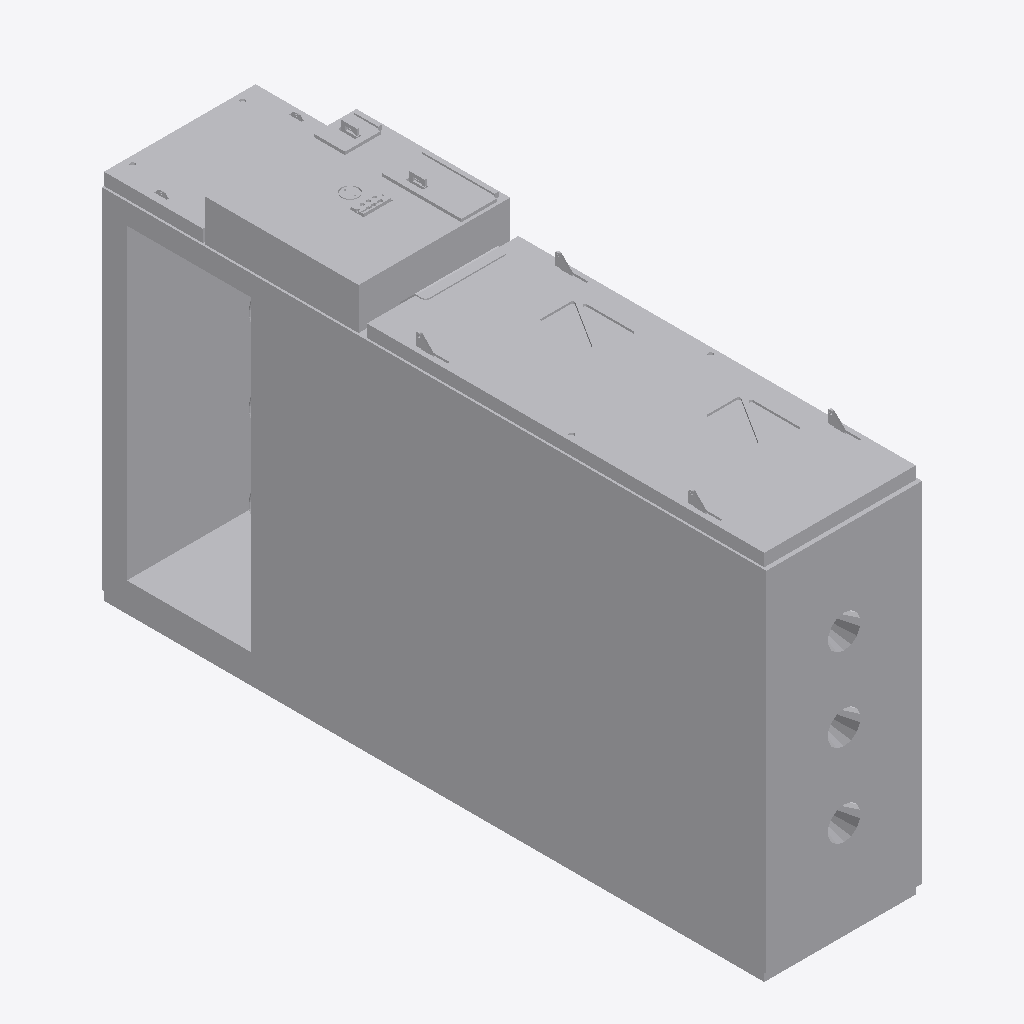
Isometric view of an IFC building model (IFC-SPF (STEP), schema IFC2X3, length unit metre), seen from the south-west, elements coloured by IFC class: 1 other element (light grey).
Extent 0.4 m × 1.6 m × 1.0 m (x, y, z). Storeys (1): Default Storey at 0.00 m. Elements (1): 1 IfcBuildingElementProxy.

HEADER;
FILE_DESCRIPTION(('IFC2X3'),'2;1');
FILE_NAME('BR6-CS.IFC','2020-07-30T14:30:58',('PROJETOS_1'),('Microsoft'),'SwIFC','SolidWorks 2014','');
FILE_SCHEMA(('IFC2X3'));
ENDSEC;
DATA;
#1=IFCPROJECT('0hOcDpJBv2cO63agXoRLQT',#2,'Default Project','','','','',(#8),#15);
#19=IFCSITE('0QgtziWbL9LP3n1Cj1n6NI',#2,'Default Site','','',#20,$,'',.ELEMENT.,(0,0,0,0),(0,0,0,0),0.0,'',$);
#22=IFCBUILDING('0QVH75_wjA7xiecLR6uT3w',#2,'Default Building','','',#23,$,'',.ELEMENT.,$,$,$);
#25=IFCBUILDINGSTOREY('1uQiRZwUr9WujGGZVoh2jx',#2,'Default Storey','','',#26,$,'',.ELEMENT.,0.0);
#28=IFCBUILDINGELEMENTPROXY('26ZF5UZ3j6iPL_Zvrhr8MS',#2,'BR6-CS','','BR6-CS',#30,#29,'5A0851A3-B2E2-4632-9E-C4-2AD9DB93A176',.ELEMENT.);
ENDSEC;
